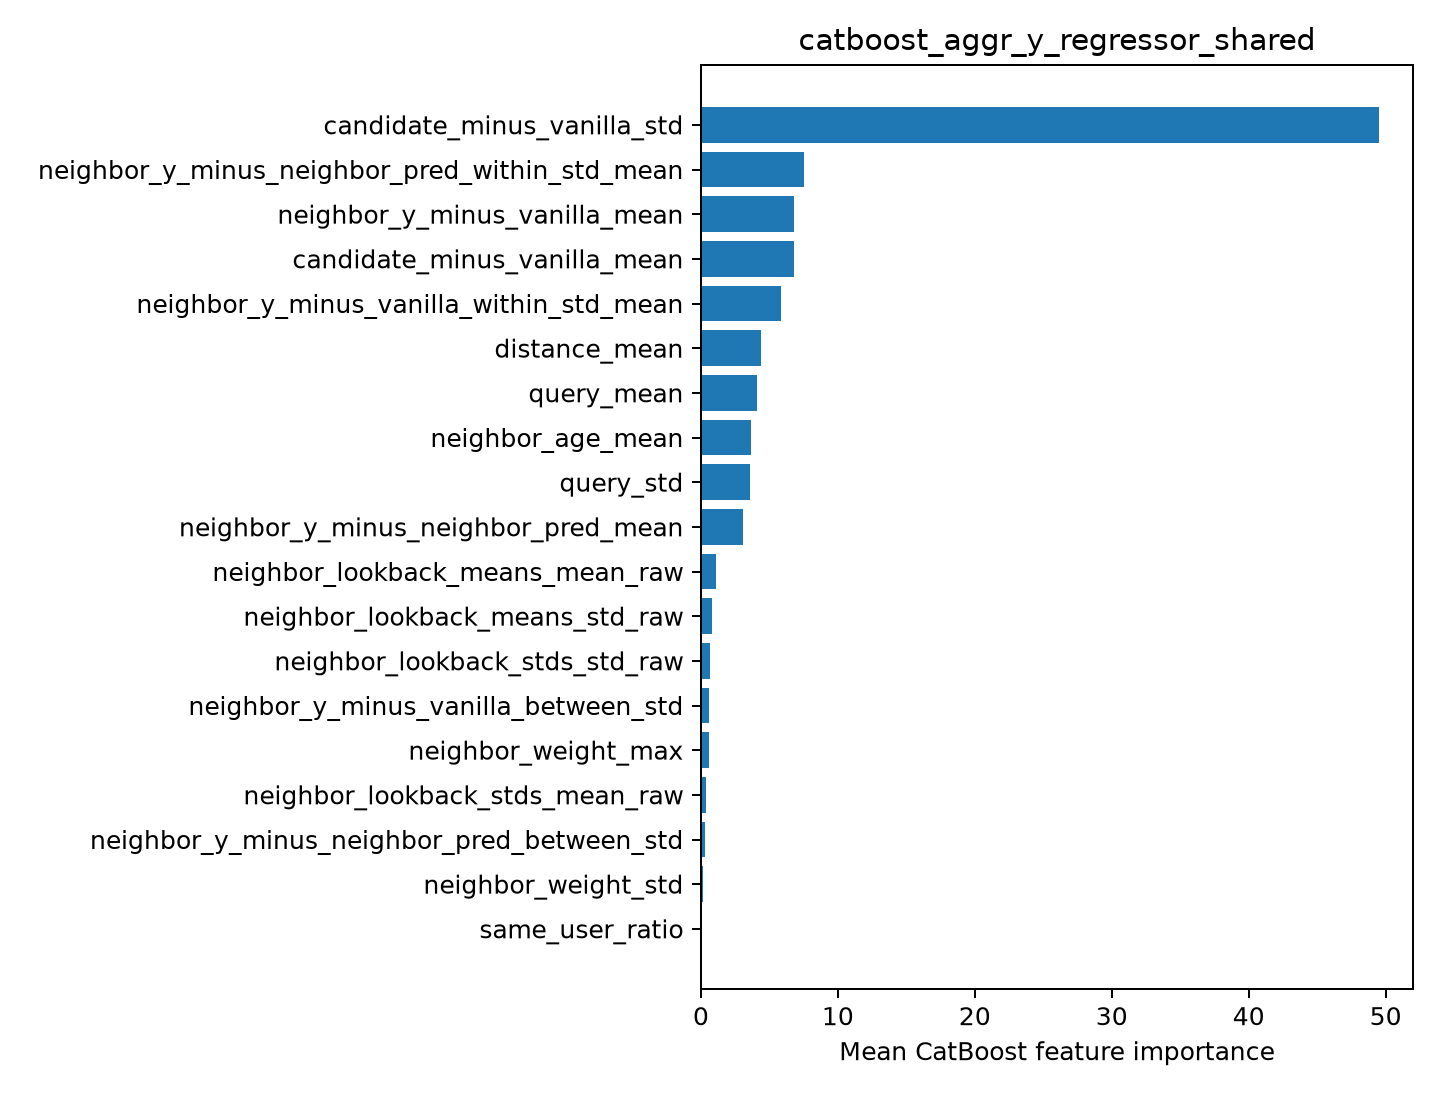

The table this chart was drawn from, first rows:
feature, importance
candidate_minus_vanilla_std, 49.52
neighbor_y_minus_neighbor_pred_within_st…, 7.531
neighbor_y_minus_vanilla_mean, 6.826
candidate_minus_vanilla_mean, 6.781
neighbor_y_minus_vanilla_within_std_mean, 5.878
distance_mean, 4.354
query_mean, 4.069
neighbor_age_mean, 3.667
query_std, 3.582
neighbor_y_minus_neighbor_pred_mean, 3.053
neighbor_lookback_means_mean_raw, 1.119
neighbor_lookback_means_std_raw, 0.8175
neighbor_lookback_stds_std_raw, 0.679
neighbor_y_minus_vanilla_between_std, 0.5963
neighbor_weight_max, 0.5584
neighbor_lookback_stds_mean_raw, 0.4046
neighbor_y_minus_neighbor_pred_between_s…, 0.3077
neighbor_weight_std, 0.148
same_user_ratio, 0.1086
